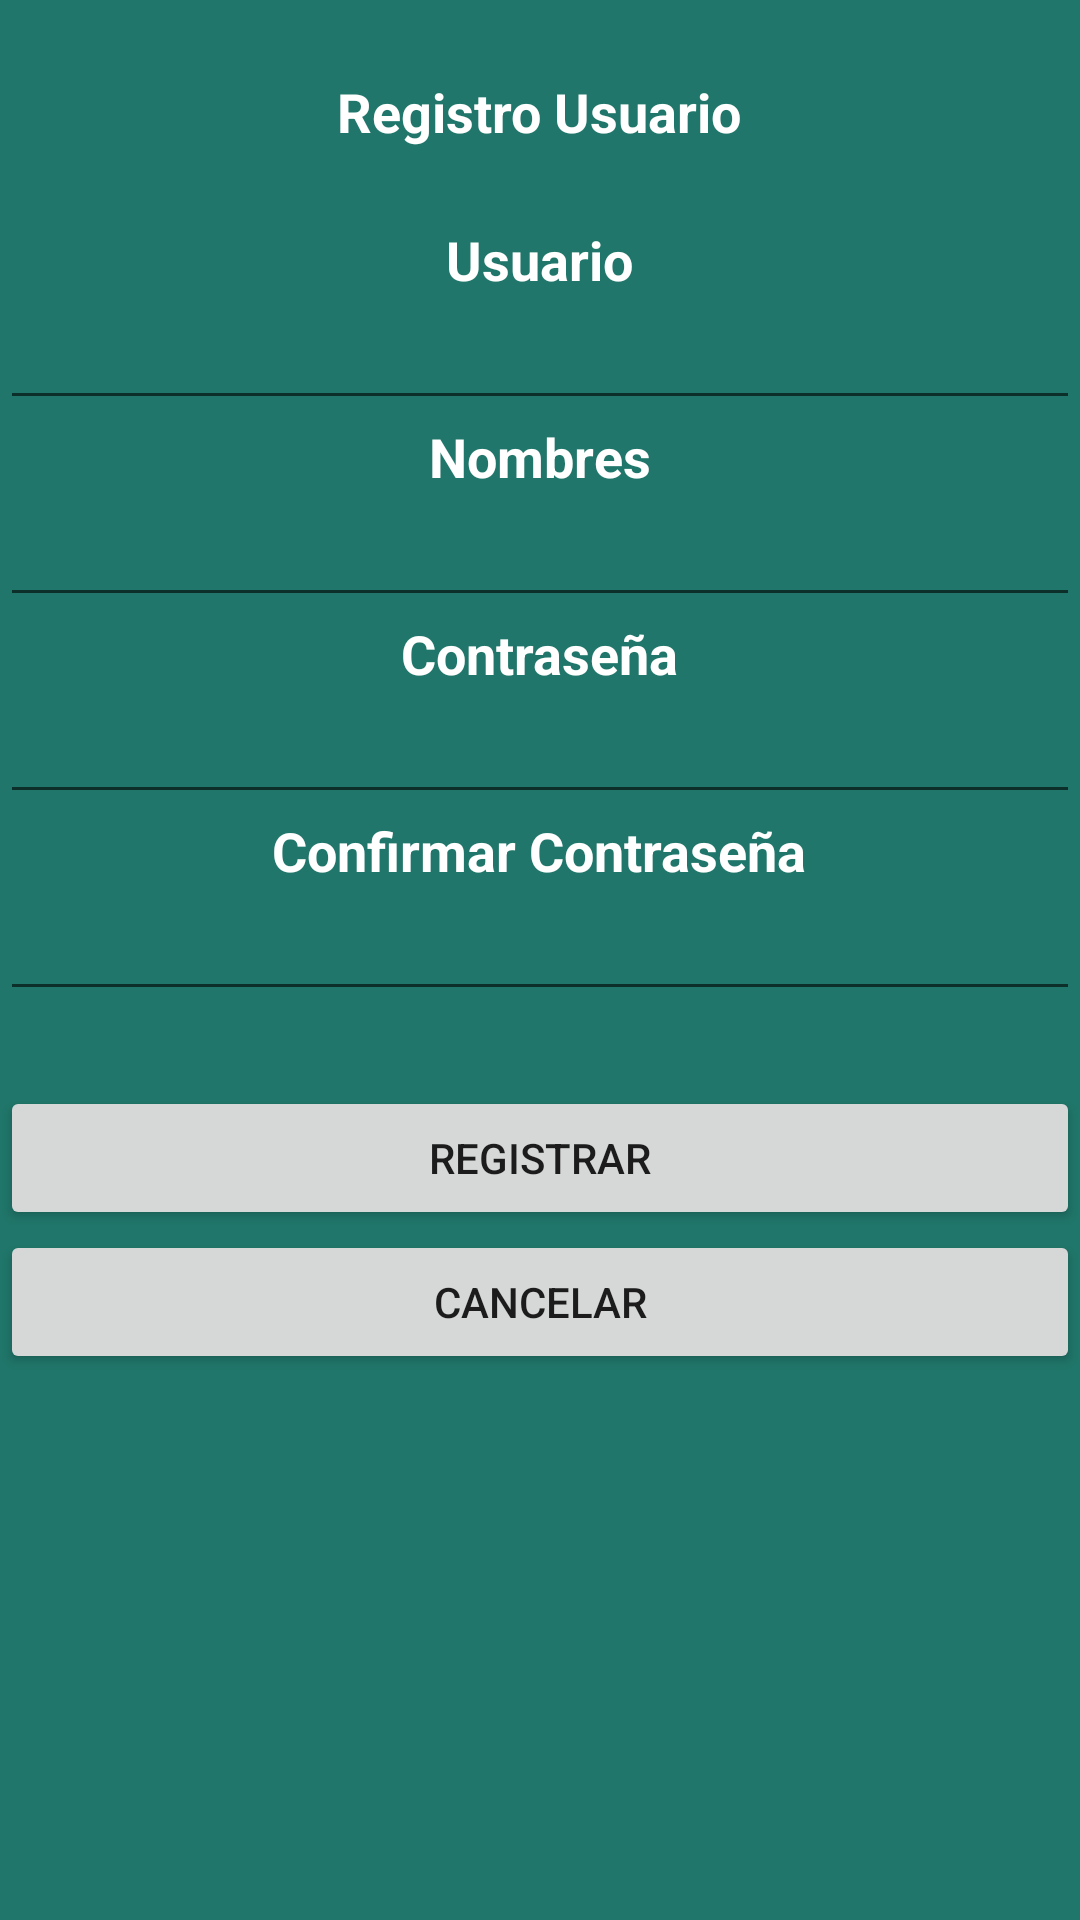

This screen was rendered from an Android layout file. Write that file and the resources it references.
<!-- AndroidManifest.xml: application theme Theme.Catched -->
<!-- res/layout/activity_registro_usuario.xml -->
<?xml version="1.0" encoding="utf-8"?>
<ScrollView xmlns:android="http://schemas.android.com/apk/res/android"
    xmlns:app="http://schemas.android.com/apk/res-auto"
    xmlns:tools="http://schemas.android.com/tools"
    android:layout_width="match_parent"
    android:layout_height="match_parent"
    style="@style/Fondo"
    tools:context="com.catched_movil.app.Vista.RegistroUsuario">

        <LinearLayout
            android:layout_width="match_parent"
            android:layout_height="match_parent"
            android:orientation="vertical">

            <Space
                android:layout_width="match_parent"
                android:layout_height="25dp"
                />

            <TextView
                android:id="@+id/registro_us_txt_1"
                android:layout_width="wrap_content"
                android:layout_height="wrap_content"
                style="@style/Titulostipo4"
                android:layout_gravity="center"
                android:text="Registro Usuario"
                />

            <Space
                android:layout_width="match_parent"
                android:layout_height="25dp"
                />


            <TextView
                android:id="@+id/registro_us_txt_2"
                android:layout_width="wrap_content"
                android:layout_height="wrap_content"
                style="@style/Titulostipo4"
                android:layout_gravity="center"
                android:text="Usuario" />

            <EditText
                android:id="@+id/registro_us_edtxt_usuario"
                android:layout_width="match_parent"
                android:layout_height="wrap_content"
                android:layout_gravity="center"
                android:inputType="textEmailAddress"
                style="@style/Texto2"
                android:textAlignment="center"

                />


            <TextView
                android:id="@+id/registro_us_txt_3"
                android:layout_width="wrap_content"
                android:layout_height="wrap_content"
                style="@style/Titulostipo4"
                android:layout_gravity="center"
                android:text="Nombres" />

            <EditText
                android:id="@+id/registro_us_edtxt_nombre"
                android:layout_width="match_parent"
                android:layout_height="wrap_content"
                android:layout_gravity="center"
                android:inputType="text"
                style="@style/Texto2"
                android:textAlignment="center"
                />

            <TextView
                android:id="@+id/registro_us_txt_4"
                android:layout_width="wrap_content"
                android:layout_height="wrap_content"
                style="@style/Titulostipo4"
                android:layout_gravity="center"
                android:text="Contraseña" />


            <EditText
                android:id="@+id/registro_us_edtxt_password"
                android:layout_width="match_parent"
                android:layout_height="wrap_content"
                android:layout_gravity="center"
                android:inputType="textPassword"
                style="@style/Texto2"
                android:textAlignment="center"
                />

            <TextView
                android:id="@+id/registro_us_txt_5"
                android:layout_width="wrap_content"
                android:layout_height="wrap_content"
                style="@style/Titulostipo4"
                android:layout_gravity="center"
                android:text="Confirmar Contraseña" />

            <EditText
                android:id="@+id/registro_us_edtxt_password_confirmar"
                android:layout_width="match_parent"
                android:layout_height="wrap_content"
                android:layout_gravity="center"
                android:inputType="textPassword"
                style="@style/Texto2"
                android:textAlignment="center"
                />


            <Space
                android:layout_width="match_parent"
                android:layout_height="25dp"
                />


            <Button
                android:id="@+id/registro_us_registrar"
                android:layout_width="match_parent"
                android:layout_height="wrap_content"
                android:onClick="RegistroUsuario"
                android:text="Registrar"
                android:textAlignment="center" />

            <Button
                android:id="@+id/registro_us_cancelar"
                android:layout_width="match_parent"
                android:layout_height="wrap_content"
                android:onClick="CancelarUsuario"
                android:text="Cancelar"
                android:textAlignment="center" />


        </LinearLayout>

</ScrollView>
<!-- resources referenced by this layout -->
<resources>
  <style name="Fondo">
          <item name="android:background">#20766A</item>
      </style>
  <style name="Texto2">
          <item name="android:textColor">#FFF</item>
          <item name="android:textSize">18dp</item>
      </style>
  <style name="Titulostipo4">
          <item name="android:textColor">#FFF</item>
          <item name="android:textSize">18dp</item>
          <item name="android:textStyle">bold</item>
      </style>
  <!-- drawable selectable_background_catched (drawable) -->
  <?xml version="1.0" encoding="utf-8"?>
  <selector xmlns:android="http://schemas.android.com/apk/res/android"
          android:exitFadeDuration="@android:integer/config_mediumAnimTime" >
      <item android:state_pressed="false" android:state_focused="true" android:drawable="@drawable/list_focused_catched" />
      <item android:state_pressed="true" android:drawable="@drawable/list_pressed_catched" />
      <item android:drawable="@android:color/transparent" />
  </selector>
  <style name="PopupMenu.Catched" parent="@style/Widget.AppCompat.PopupMenu">	
          <item name="android:popupBackground">@drawable/menu_dropdown_panel_catched</item>	
      </style>
  <style name="DropDownListView.Catched" parent="@style/Widget.AppCompat.ListView.DropDown">
          <item name="android:listSelector">@drawable/selectable_background_catched</item>
      </style>
  <style name="ActionBarTabStyle.Catched" parent="@style/Widget.AppCompat.ActionBar.TabView">
          <item name="android:background">@drawable/tab_indicator_ab_catched</item>
      </style>
  <style name="DropDownNav.Catched" parent="@style/Widget.AppCompat.Spinner.DropDown.ActionBar">
          <item name="android:background">@drawable/spinner_background_ab_catched</item>
          <item name="android:popupBackground">@drawable/menu_dropdown_panel_catched</item>
          <item name="android:dropDownSelector">@drawable/selectable_background_catched</item>
      </style>
  <style name="ActionBar.Solid.Catched" parent="@style/Widget.AppCompat.Light.ActionBar.Solid.Inverse">
          <item name="background">@drawable/ab_solid_catched</item>
          <item name="backgroundStacked">@drawable/ab_stacked_solid_catched</item>
          <item name="backgroundSplit">@drawable/ab_bottom_solid_catched</item>
          <item name="progressBarStyle">@style/ProgressBar.Catched</item>
      </style>
  <style name="ActionButton.CloseMode.Catched" parent="@style/Widget.AppCompat.ActionButton.CloseMode">
          <item name="android:background">@drawable/btn_cab_done_catched</item>
      </style>
  <style name="Theme.Catched.Widget" parent="@style/Theme.AppCompat">
          <item name="popupMenuStyle">@style/PopupMenu.Catched</item>
          <item name="dropDownListViewStyle">@style/DropDownListView.Catched</item>
      </style>
  <style name="ProgressBar.Catched" parent="@style/Widget.AppCompat.ProgressBar.Horizontal">
          <item name="android:progressDrawable">@drawable/progress_horizontal_catched</item>
      </style>
  <!-- drawable btn_cab_done_catched (drawable) -->
  <?xml version="1.0" encoding="utf-8"?>
  <selector xmlns:android="http://schemas.android.com/apk/res/android">
      <item android:state_pressed="true"
          android:drawable="@drawable/btn_cab_done_pressed_catched" />
      <item android:state_focused="true" android:state_enabled="true"
          android:drawable="@drawable/btn_cab_done_focused_catched" />
      <item android:state_enabled="true"
          android:drawable="@drawable/btn_cab_done_default_catched" />
  </selector>
</resources>
